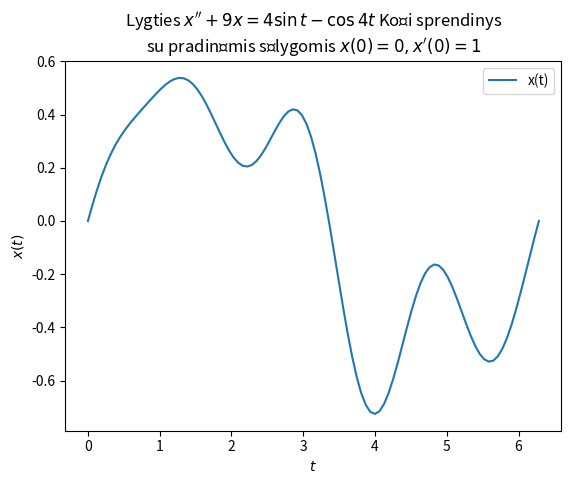

The matplotlib source for this figure:
# %%
import numpy as np
import matplotlib.pyplot as plt
def x(t):
    return np.sin(t)/2 + np.cos(4*t)/7+np.sin(3*t)/6-np.cos(3*t)/7
ts = np.linspace(0, 2 * np.pi, 100)
title ="""Lygties $x''+9x=4\sin t-\cos 4t$ Koši sprendinys
su pradinėmis sąlygomis $x(0)=0, x'(0)=1$"""
plt.title(title)
plt.plot(ts, x(ts), label='x(t)')
plt.xlabel('$t$')
plt.ylabel('$x(t)$')
plt.legend()
# %%
